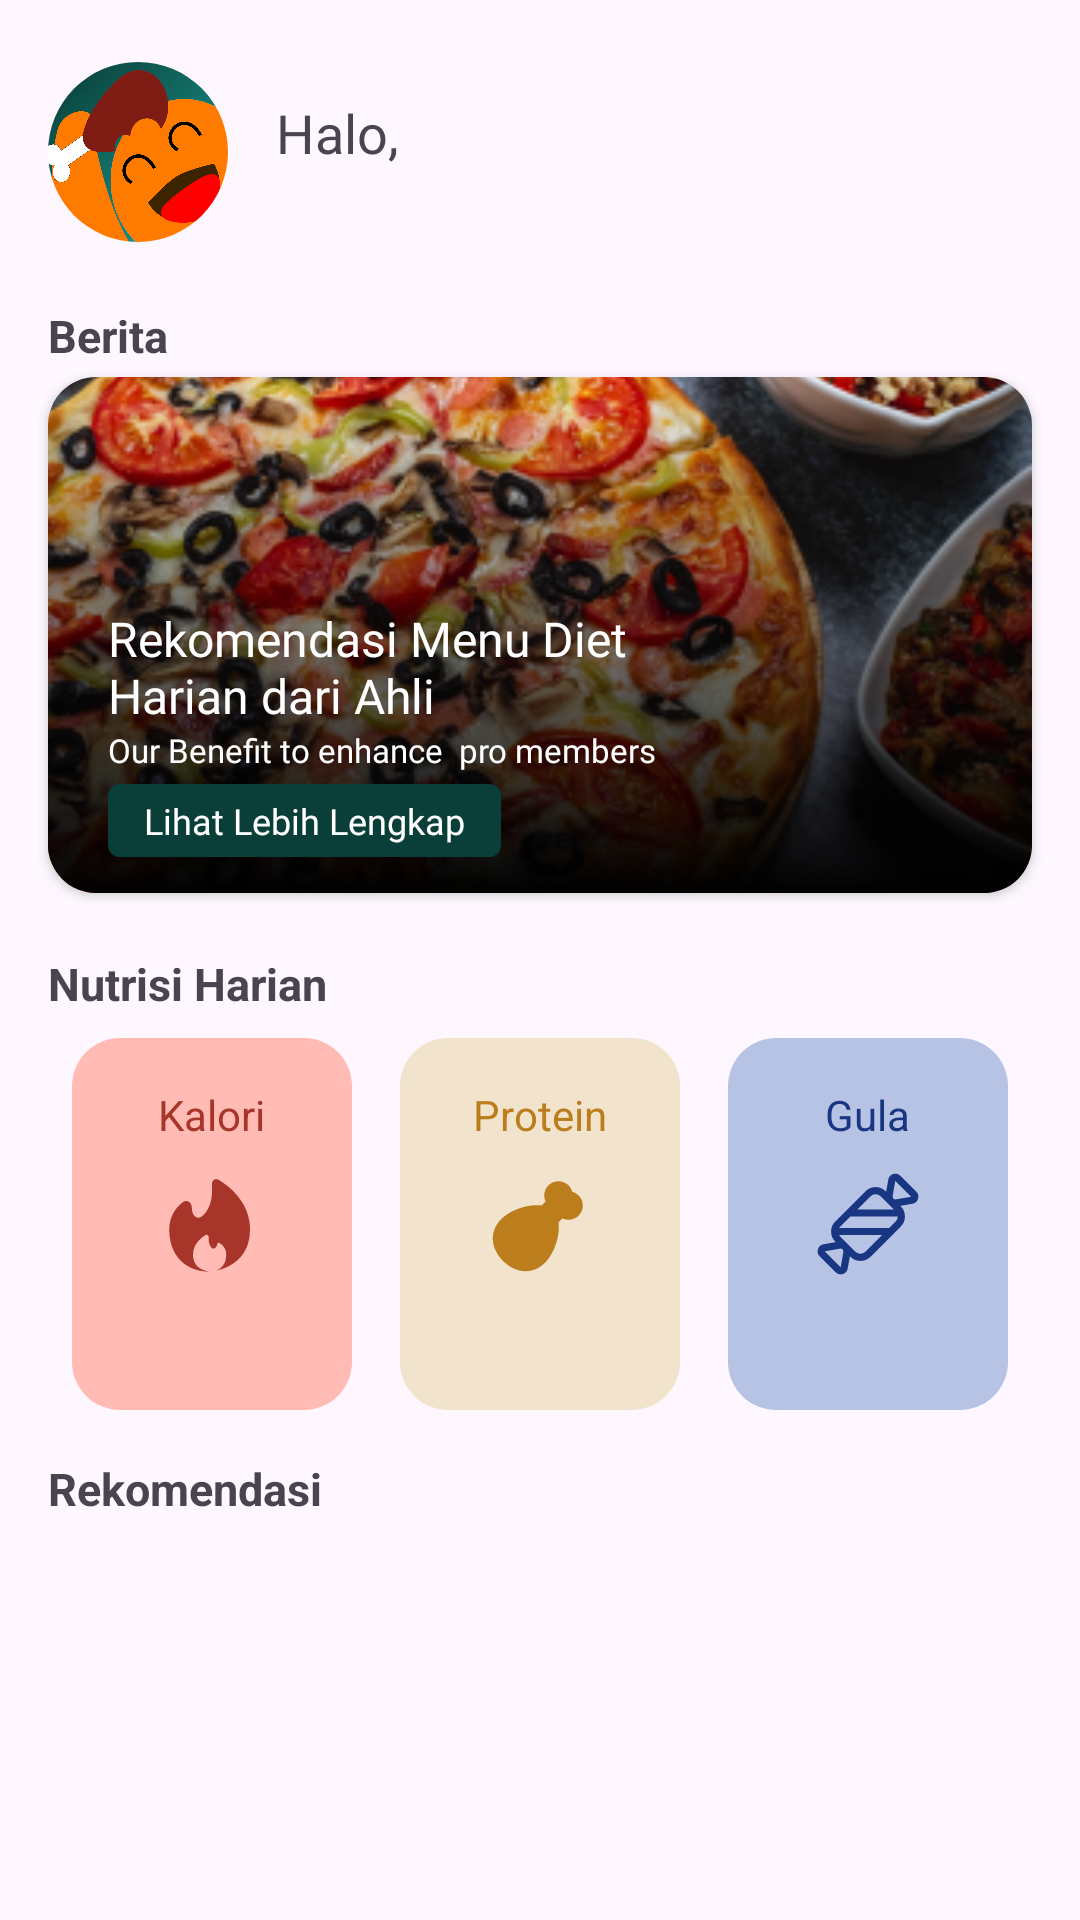

Write the Android layout XML for this screen, with the resource values it uses.
<!-- AndroidManifest.xml: application theme Theme.Capstone -->
<!-- res/layout/fragment_dashboard.xml -->
<?xml version="1.0" encoding="utf-8"?>
<RelativeLayout xmlns:android="http://schemas.android.com/apk/res/android"
    xmlns:app="http://schemas.android.com/apk/res-auto"
    xmlns:tools="http://schemas.android.com/tools"
    android:layout_width="match_parent"
    android:layout_height="match_parent"
    tools:context=".ui.dashboard.FragmentDashboard">

    <LinearLayout
        android:id="@+id/profile_section"
        android:layout_width="match_parent"
        android:layout_height="wrap_content"
        android:orientation="horizontal"
        android:padding="16dp">

        <com.google.android.material.imageview.ShapeableImageView
            android:id="@+id/dashboard_pp"
            android:layout_width="60dp"
            android:layout_height="60dp"
            android:layout_gravity="center_vertical"
            android:scaleType="centerCrop"
            android:src="@drawable/app_icon_teja"
            app:shapeAppearance="@style/roundedImageView" />

        <LinearLayout
            android:layout_width="wrap_content"
            android:layout_height="wrap_content"
            android:layout_marginTop="16dp"
            android:orientation="vertical"
            android:paddingStart="16dp">

            <TextView
                android:layout_width="wrap_content"
                android:layout_height="wrap_content"
                android:fontFamily="@font/poppins_regular"
                android:text="@string/halo"
                android:textSize="18sp"
                android:textStyle="normal" />

            <TextView
                android:id="@+id/txt_username"
                android:layout_width="wrap_content"
                android:layout_height="wrap_content"
                android:textSize="22sp"
                android:textStyle="bold" />
        </LinearLayout>

    </LinearLayout>

    
    <TextView
        android:layout_width="wrap_content"
        android:layout_height="wrap_content"
        android:layout_below="@id/profile_section"
        android:paddingLeft="16dp"
        android:paddingRight="16dp"
        android:text="@string/berita"
        android:textSize="15sp"
        android:textStyle="bold" />

    
    <FrameLayout
        android:id="@+id/fr_recomendation"
        android:layout_width="match_parent"
        android:layout_height="wrap_content"
        android:layout_below="@id/profile_section"
        android:paddingTop="20dp"
        android:paddingBottom="8dp">

        <include
            android:id="@+id/include_news_card"
            layout="@layout/news_card" />
    </FrameLayout>


    
    <TextView
        android:id="@+id/tv_dailynutrition"
        android:layout_width="wrap_content"
        android:layout_height="wrap_content"
        android:layout_below="@id/fr_recomendation"
        android:paddingLeft="16dp"
        android:paddingTop="8dp"
        android:paddingRight="16dp"
        android:text="@string/nutrisi_harian"
        android:textSize="15sp"
        android:textStyle="bold" />

    <LinearLayout
        android:id="@+id/item_nutrition"
        android:layout_width="match_parent"
        android:layout_height="wrap_content"
        android:layout_below="@id/tv_dailynutrition"
        android:gravity="center_horizontal"
        android:orientation="horizontal"
        android:paddingLeft="16dp"
        android:paddingTop="8dp"
        android:paddingRight="16dp">

        <LinearLayout
            android:layout_width="0dp"
            android:layout_height="wrap_content"
            android:layout_marginHorizontal="8dp"
            android:layout_weight="1"
            android:background="@drawable/rounded_cardcalories"
            android:gravity="center_horizontal"
            android:orientation="vertical"
            android:paddingHorizontal="8dp"
            android:paddingVertical="16dp">

            <TextView
                android:layout_width="wrap_content"
                android:layout_height="wrap_content"
                android:text="@string/kalori"
                android:textColor="@color/red_calories"
                android:textSize="14sp" />

            <ImageView
                android:layout_width="38dp"
                android:layout_height="38dp"
                android:layout_marginVertical="8dp"
                android:src="@drawable/solar__fire_bold" />

            <TextView
                android:id="@+id/txt_kalori"
                android:layout_width="wrap_content"
                android:layout_height="wrap_content"
                android:textColor="@color/red_calories"
                android:textSize="14sp" />
        </LinearLayout>

        <LinearLayout
            android:layout_width="0dp"
            android:layout_height="wrap_content"
            android:layout_marginHorizontal="8dp"
            android:layout_weight="1"
            android:background="@drawable/rounded_cardprotein"
            android:gravity="center_horizontal"
            android:orientation="vertical"
            android:paddingHorizontal="8dp"
            android:paddingVertical="16dp">

            <TextView
                android:layout_width="wrap_content"
                android:layout_height="wrap_content"
                android:text="@string/protein"
                android:textColor="@color/orange_protein"
                android:textSize="14sp" />

            <ImageView
                android:layout_width="38dp"
                android:layout_height="38dp"
                android:layout_marginVertical="8dp"
                android:src="@drawable/mingcute__chicken_fill" />

            <TextView
                android:id="@+id/txt_protein"
                android:layout_width="wrap_content"
                android:layout_height="wrap_content"
                android:textColor="@color/orange_protein"
                android:textSize="14sp" />
        </LinearLayout>

        <LinearLayout
            android:layout_width="0dp"
            android:layout_height="wrap_content"
            android:layout_marginHorizontal="8dp"
            android:layout_weight="1"
            android:background="@drawable/rounded_cardsugar"
            android:gravity="center_horizontal"
            android:orientation="vertical"
            android:paddingHorizontal="8dp"
            android:paddingVertical="16dp">

            <TextView
                android:layout_width="wrap_content"
                android:layout_height="wrap_content"
                android:text="@string/gula"
                android:textColor="@color/blue_sugar"
                android:textSize="14sp" />

            <ImageView
                android:layout_width="38dp"
                android:layout_height="38dp"
                android:layout_marginVertical="8dp"
                android:src="@drawable/ep__sugar" />

            <TextView
                android:id="@+id/txt_gula"
                android:layout_width="wrap_content"
                android:layout_height="wrap_content"
                android:textColor="@color/blue_sugar"
                android:textSize="14sp" />
        </LinearLayout>

    </LinearLayout>


    <TextView
        android:id="@+id/tv_recent"
        android:layout_width="wrap_content"
        android:layout_height="wrap_content"
        android:layout_below="@id/item_nutrition"
        android:layout_marginTop="16dp"
        android:paddingLeft="16dp"
        android:paddingRight="16dp"
        android:text="@string/rekomendasi"
        android:textSize="15sp"
        android:textStyle="bold" />

    <androidx.recyclerview.widget.RecyclerView
        android:id="@+id/rc_recomendation"
        android:layout_width="match_parent"
        android:layout_height="wrap_content"
        android:layout_below="@id/tv_recent"
        android:padding="16dp" />

    <ProgressBar
        android:id="@+id/progress_bar"
        android:layout_width="wrap_content"
        android:layout_height="wrap_content"
        android:layout_centerInParent="true"
        android:visibility="gone" />

</RelativeLayout>
<!-- res/layout/news_card.xml (included above) -->
<?xml version="1.0" encoding="utf-8"?>
<androidx.constraintlayout.widget.ConstraintLayout xmlns:android="http://schemas.android.com/apk/res/android"
    xmlns:app="http://schemas.android.com/apk/res-auto"
    android:layout_width="wrap_content"
    android:layout_height="wrap_content">

    <androidx.cardview.widget.CardView
        android:layout_width="match_parent"
        android:layout_height="172dp"
        android:layout_marginHorizontal="16dp"
        android:layout_marginVertical="4dp"
        app:cardCornerRadius="16dp"
        app:layout_constraintBottom_toBottomOf="parent"
        app:layout_constraintEnd_toEndOf="parent"
        app:layout_constraintStart_toStartOf="parent"
        app:layout_constraintTop_toTopOf="parent">

        <FrameLayout
            android:layout_width="match_parent"
            android:layout_height="match_parent">

            <ImageView
                android:id="@+id/img_news"
                android:layout_width="match_parent"
                android:layout_height="match_parent"
                android:scaleType="centerCrop"
                android:src="@drawable/pizza"
                android:contentDescription="@string/image_welcome" />

            <View
                android:layout_width="match_parent"
                android:layout_height="match_parent"
                android:background="@drawable/gradient_overlay" />
        </FrameLayout>

        <LinearLayout
            android:layout_width="match_parent"
            android:layout_height="wrap_content"
            android:layout_gravity="bottom"
            android:layout_margin="4dp"
            android:gravity="center_vertical"
            android:orientation="vertical">

            <TextView
                android:id="@+id/news_name"
                android:layout_width="wrap_content"
                android:layout_height="wrap_content"
                android:layout_marginHorizontal="16dp"
                android:layout_weight="1"
                android:ellipsize="end"
                android:fontFamily="@font/poppins_medium"
                android:maxWidth="200dp"
                android:text="Rekomendasi Menu Diet Harian dari Ahli"
                android:textColor="@color/white"
                android:textSize="16sp" />

            <TextView
                android:id="@+id/news_litledesc"
                android:layout_width="wrap_content"
                android:layout_height="wrap_content"
                android:layout_marginHorizontal="16dp"
                android:layout_weight="1"
                android:ellipsize="end"
                android:fontFamily="@font/poppins_medium"
                android:maxWidth="200dp"
                android:singleLine="true"
                android:text="Our Benefit to enhance  pro members"
                android:textColor="@color/white"
                android:textSize="11sp" />

            <TextView
                android:id="@+id/news_button_url"
                android:layout_width="wrap_content"
                android:layout_height="wrap_content"
                android:layout_marginHorizontal="16dp"
                android:layout_weight="1"
                android:paddingVertical="4dp"
                android:ellipsize="end"
                android:background="@drawable/rounded_search_card_category"
                android:paddingHorizontal="12dp"
                android:fontFamily="@font/poppins_medium"
                android:maxWidth="200dp"
                android:singleLine="true"
                android:text="@string/lihat_lebih_lengkap"
                android:textColor="@color/white"
                android:textSize="12sp"
                android:layout_marginTop="4dp"
                android:layout_marginBottom="8dp"/>

        </LinearLayout>

    </androidx.cardview.widget.CardView>

</androidx.constraintlayout.widget.ConstraintLayout>
<!-- resources referenced by this layout -->
<resources>
  <color name="blue_sugar">#183681</color>
  <color name="orange_protein">#BC7D1D</color>
  <color name="red_calories">#A7352A</color>
  <color name="white">#FFFFFFFF</color>
  <!-- drawable gradient_overlay (drawable) -->
  <?xml version="1.0" encoding="utf-8"?>
  <shape xmlns:android="http://schemas.android.com/apk/res/android">
      <gradient
          android:angle="270"
          android:startColor="#00FFFFFF"
          android:endColor="#000000"
      android:type="linear" />
  </shape>
  <!-- drawable mingcute__chicken_fill (drawable) -->
  <vector xmlns:android="http://schemas.android.com/apk/res/android"
      android:width="1dp"
      android:height="1dp"
      android:viewportWidth="24"
      android:viewportHeight="24">
    <path
        android:pathData="M20.132,5.99a3,3 0,0 0,-1.345 -0.777a3,3 0,1 0,-5.606 2.07l-0.808,0.81l-0.034,-0.005c-0.927,-0.117 -1.956,-0.048 -2.969,0.152c-2,0.396 -4.149,1.347 -5.502,2.7c-1.366,1.366 -1.93,2.978 -1.786,4.591c0.142,1.583 0.954,3.062 2.14,4.247s2.664,1.999 4.247,2.14c1.613,0.145 3.225,-0.42 4.592,-1.786c1.352,-1.353 2.304,-3.5 2.7,-5.502c0.2,-1.012 0.268,-2.042 0.152,-2.968l-0.005,-0.034l0.809,-0.81a3.001,3.001 0,0 0,3.415 -4.828"
        android:fillColor="@color/orange_protein"/>
  </vector>
  <!-- drawable rounded_cardcalories (drawable) -->
  <?xml version="1.0" encoding="utf-8"?>
  <shape xmlns:android="http://schemas.android.com/apk/res/android">
      <solid android:color="@color/caloris_bg" />
      <corners android:radius="16dp" />
  </shape>
  <!-- drawable rounded_cardprotein (drawable) -->
  <?xml version="1.0" encoding="utf-8"?>
  <shape xmlns:android="http://schemas.android.com/apk/res/android">
      <solid android:color="@color/protein_bg" />
      <corners android:radius="16dp" />
  </shape>
  <!-- drawable rounded_cardsugar (drawable) -->
  <?xml version="1.0" encoding="utf-8"?>
  <shape xmlns:android="http://schemas.android.com/apk/res/android">
      <solid android:color="@color/sugar_bg" />
      <corners android:radius="16dp" />
  </shape>
  <!-- drawable rounded_search_card_category (drawable) -->
  <?xml version="1.0" encoding="utf-8"?>
  <shape xmlns:android="http://schemas.android.com/apk/res/android">
      <solid android:color="@color/green" />
      <corners android:radius="4dp" />
  </shape>
  <string name="berita">Berita</string>
  <string name="gula">Gula</string>
  <string name="halo">Halo,</string>
  <string name="image_welcome">image_welcome</string>
  <string name="kalori">Kalori</string>
  <string name="lihat_lebih_lengkap">Lihat Lebih Lengkap</string>
  <string name="nutrisi_harian">Nutrisi Harian</string>
  <string name="protein">Protein</string>
  <string name="rekomendasi">Rekomendasi</string>
  <style name="roundedImageView">
          <item name="cornerFamily">rounded</item>
          <item name="cornerSize">50%</item>
      </style>
  <style name="Theme.Capstone" parent="Base.Theme.Capstone" />
  <color name="caloris_bg">#FFBBB4</color>
  <color name="protein_bg">#F2E3CD</color>
  <color name="sugar_bg">#B6C3E4</color>
  <color name="green">#0A3E39</color>
  <style name="Base.Theme.Capstone" parent="Theme.Material3.DayNight.NoActionBar">
          
  
          <item name="android:statusBarColor">@color/white</item>
          <item name="android:navigationBarColor">@color/white</item>
      </style>
</resources>
